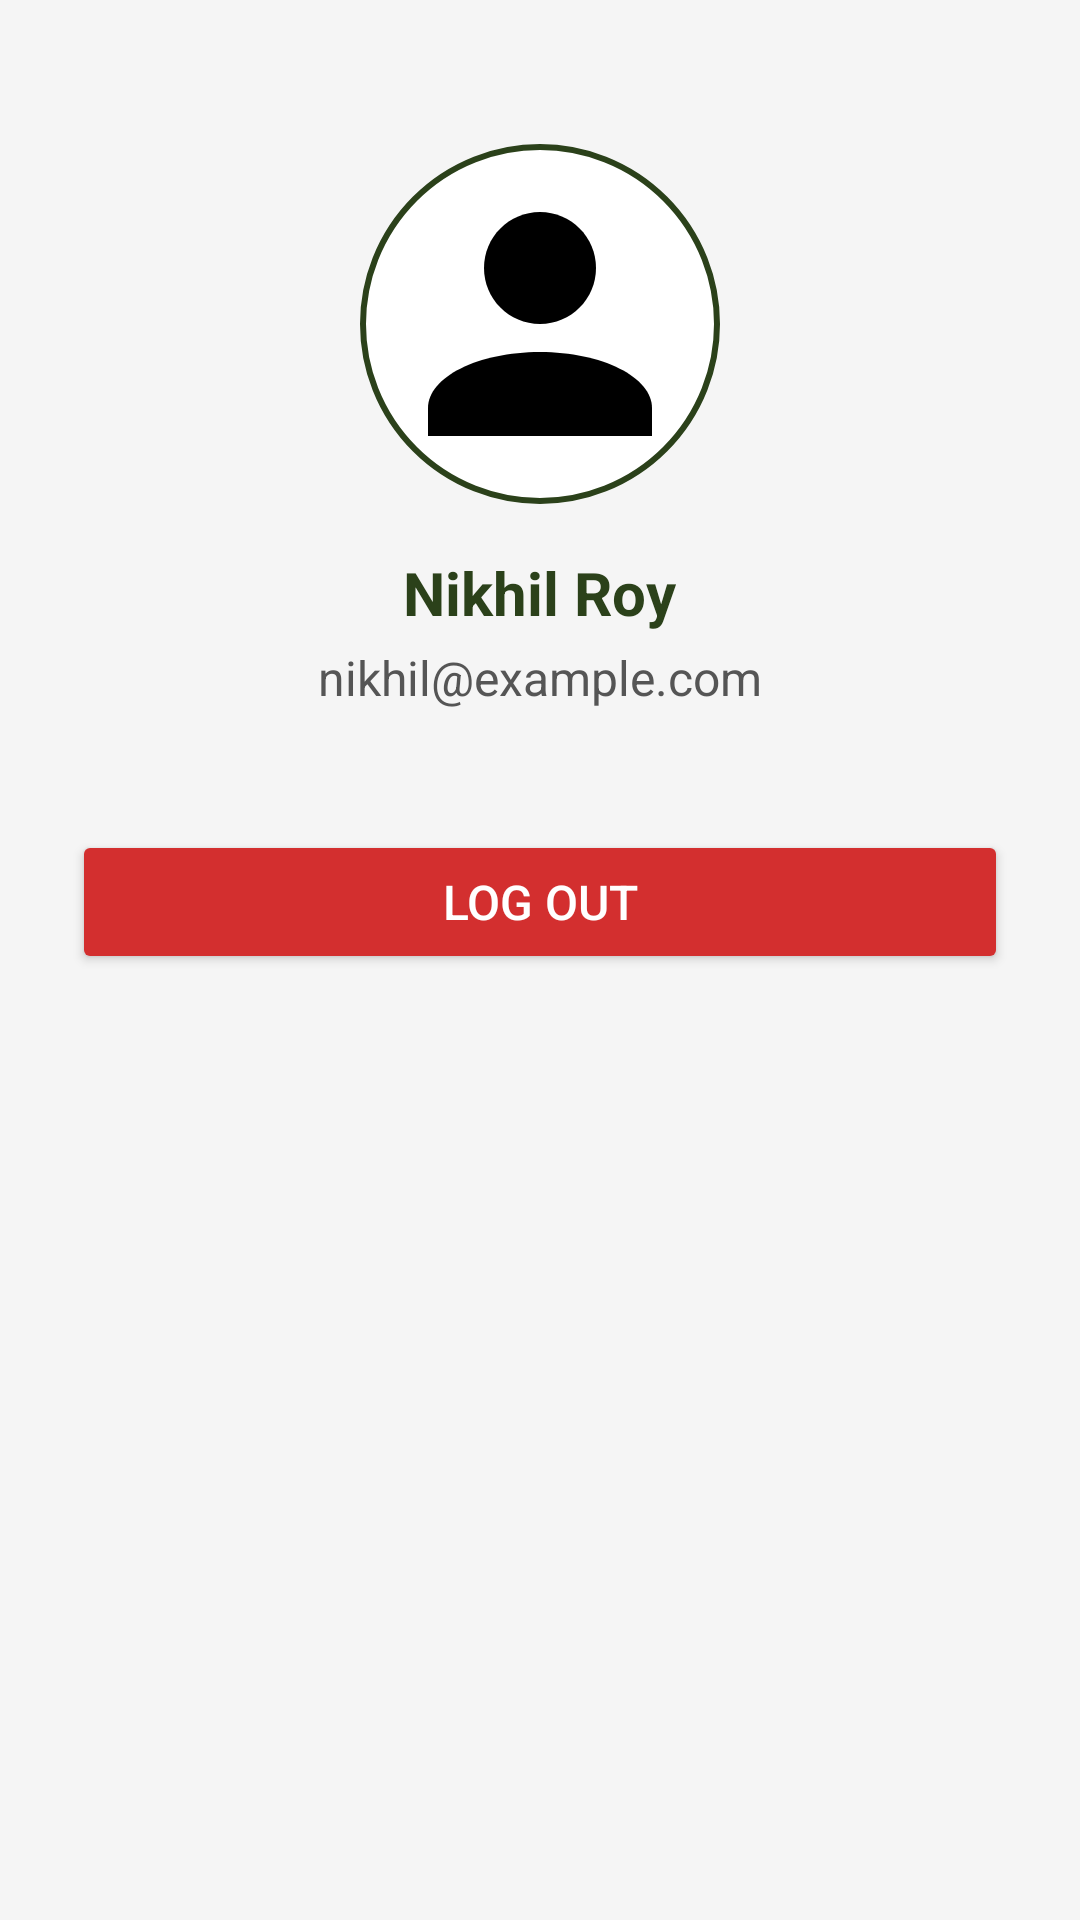

Here is an Android app screen rendered from its layout file. Give the layout XML and the strings, colors and styles it references.
<!-- AndroidManifest.xml: application theme AppTheme -->
<!-- res/layout/profile_fragment.xml -->
<ScrollView xmlns:android="http://schemas.android.com/apk/res/android"
    android:layout_width="match_parent"
    android:layout_height="match_parent"
    android:fillViewport="true"
    android:background="#F5F5F5">

    <LinearLayout
        android:layout_width="match_parent"
        android:layout_height="wrap_content"
        android:gravity="center_horizontal"
        android:orientation="vertical"
        android:padding="24dp">

        
        <ImageView
            android:id="@+id/profileImage"
            android:layout_width="120dp"
            android:layout_height="120dp"
            android:src="@drawable/ic_profile" 
            android:layout_marginTop="24dp"
            android:layout_marginBottom="16dp"
            android:scaleType="centerCrop"
            android:background="@drawable/profile_circle"
            android:padding="4dp" />

        
        <TextView
            android:id="@+id/userName"
            android:layout_width="wrap_content"
            android:layout_height="wrap_content"
            android:text="Nikhil Roy"
            android:textSize="20sp"
            android:textStyle="bold"
            android:textColor="#2b411a"
            android:layout_marginBottom="4dp" />

        
        <TextView
            android:id="@+id/userEmail"
            android:layout_width="wrap_content"
            android:layout_height="wrap_content"
            android:text="nikhil@example.com"
            android:textSize="16sp"
            android:textColor="#555555"
            android:layout_marginBottom="24dp" />

        
        <Button
            android:id="@+id/logout"
            android:layout_width="match_parent"
            android:layout_height="wrap_content"
            android:text="Log Out"
            android:textSize="16sp"
            android:textColor="#FFFFFF"
            android:backgroundTint="#d32f2f"
            android:layout_marginTop="16dp"
            android:padding="12dp" />
    </LinearLayout>
</ScrollView>
<!-- resources referenced by this layout -->
<resources>
  <!-- drawable ic_profile (drawable) -->
  <vector xmlns:android="http://schemas.android.com/apk/res/android"
      android:width="24dp"
      android:height="24dp"
      android:viewportWidth="24"
      android:viewportHeight="24">
  
      
      <path
          android:fillColor="#FF000000"
          android:pathData="M12,12c2.21,0 4,-1.79 4,-4s-1.79,-4 -4,-4 -4,1.79 -4,4 1.79,4 4,4z" />
  
      
      <path
          android:fillColor="#FF000000"
          android:pathData="M12,14c-4.42,0 -8,1.79 -8,4v2h16v-2c0,-2.21 -3.58,-4 -8,-4z" />
  
  </vector>
  <!-- drawable profile_circle (drawable) -->
  <shape xmlns:android="http://schemas.android.com/apk/res/android"
      android:shape="oval">
      <solid android:color="#FFFFFF" />
      <stroke
          android:width="2dp"
          android:color="#2b411a" />
  </shape>
  <style name="AppTheme" parent="Theme.MaterialComponents.Light.NoActionBar">
  	   
  
  		<item name="android:colorPrimary">@color/colorPrimary</item>
  		<item name="android:colorPrimaryDark">#2b411a</item>
  		<item name="android:colorAccent">@color/colorAccent</item>
  		<item name="android:colorControlHighlight">@color/colorControlHighlight</item>
  		<item name="android:colorControlNormal">@color/colorControlNormal</item>
  		<item name="android:windowAnimationStyle">@null</item>
  	</style>
  <color name="colorPrimary">#2196F3</color>
  <color name="colorAccent">#2196F3</color>
  <color name="colorControlHighlight">#2196F3</color>
  <color name="colorControlNormal">#2196F3</color>
</resources>
